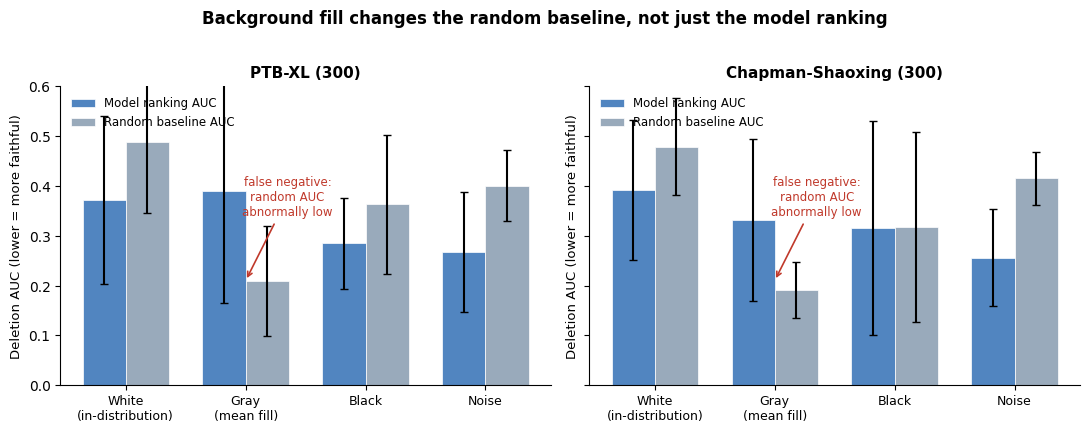

This chart was generated by the following Python code: (Note: this script raises an exception after producing the figure.)
# -*- coding: utf-8 -*-
"""专业版：四底图 Deletion AUC 对照（模型排序 vs 随机基线，两数据集）。
核心发现：gray 底图让随机基线 AUC 异常降低(0.209)，模型排序反而"高于"随机 → 假阴性。"""
import matplotlib
matplotlib.use('Agg')
import matplotlib.pyplot as plt
import numpy as np

plt.rcParams['font.family'] = 'sans-serif'
plt.rcParams['font.sans-serif'] = ['Arial', 'DejaVu Sans']
plt.rcParams['axes.unicode_minus'] = False

bg = ['White\n(in-distribution)', 'Gray\n(mean fill)', 'Black', 'Noise']
C_MODEL = '#5185C0'   # 模型排序 AUC
C_RAND = '#99AABB'    # 随机基线 AUC

data = {
    'PTB-XL (300)': {
        'model': [0.3713, 0.3901, 0.2847, 0.2678],
        'rand':  [0.4877, 0.2094, 0.3629, 0.4008],
        'mstd':  [0.169, 0.224, 0.092, 0.121],
        'rstd':  [0.142, 0.110, 0.139, 0.072],
    },
    'Chapman-Shaoxing (300)': {
        'model': [0.3923, 0.3319, 0.3158, 0.2562],
        'rand':  [0.4786, 0.1914, 0.3181, 0.4151],
        'mstd':  [0.140, 0.163, 0.215, 0.097],
        'rstd':  [0.097, 0.056, 0.191, 0.054],
    },
}

fig, axes = plt.subplots(1, 2, figsize=(11, 4.2), sharey=True)
x = np.arange(4)
w = 0.36

for ax, (name, d) in zip(axes, data.items()):
    ax.bar(x - w/2, d['model'], w, yerr=d['mstd'], capsize=3, color=C_MODEL,
           label='Model ranking AUC', edgecolor='white', linewidth=0.5)
    ax.bar(x + w/2, d['rand'], w, yerr=d['rstd'], capsize=3, color=C_RAND,
           label='Random baseline AUC', edgecolor='white', linewidth=0.5)

    # 高亮 gray 底图（随机基线被异常压低 → 反常）
    ax.annotate('false negative:\nrandom AUC\nabnormally low', xy=(1, 0.21),
                xytext=(1.35, 0.34), fontsize=8.5, color='#C0392B',
                ha='center',
                arrowprops=dict(arrowstyle='->', color='#C0392B', lw=1.2))

    ax.set_xticks(x)
    ax.set_xticklabels(bg, fontsize=9)
    ax.set_title(name, fontsize=11, fontweight='bold')
    ax.set_ylabel('Deletion AUC (lower = more faithful)', fontsize=9.5)
    ax.spines['top'].set_visible(False)
    ax.spines['right'].set_visible(False)
    ax.set_ylim(0, 0.6)
    ax.legend(frameon=False, fontsize=8.5, loc='upper left')

fig.suptitle('Background fill changes the random baseline, not just the model ranking',
             fontsize=12, fontweight='bold', y=1.02)
plt.tight_layout()
plt.savefig('图片/底图对照_专业版.png', dpi=200, bbox_inches='tight',
            facecolor='white')
print('已保存 图片/底图对照_专业版.png')
